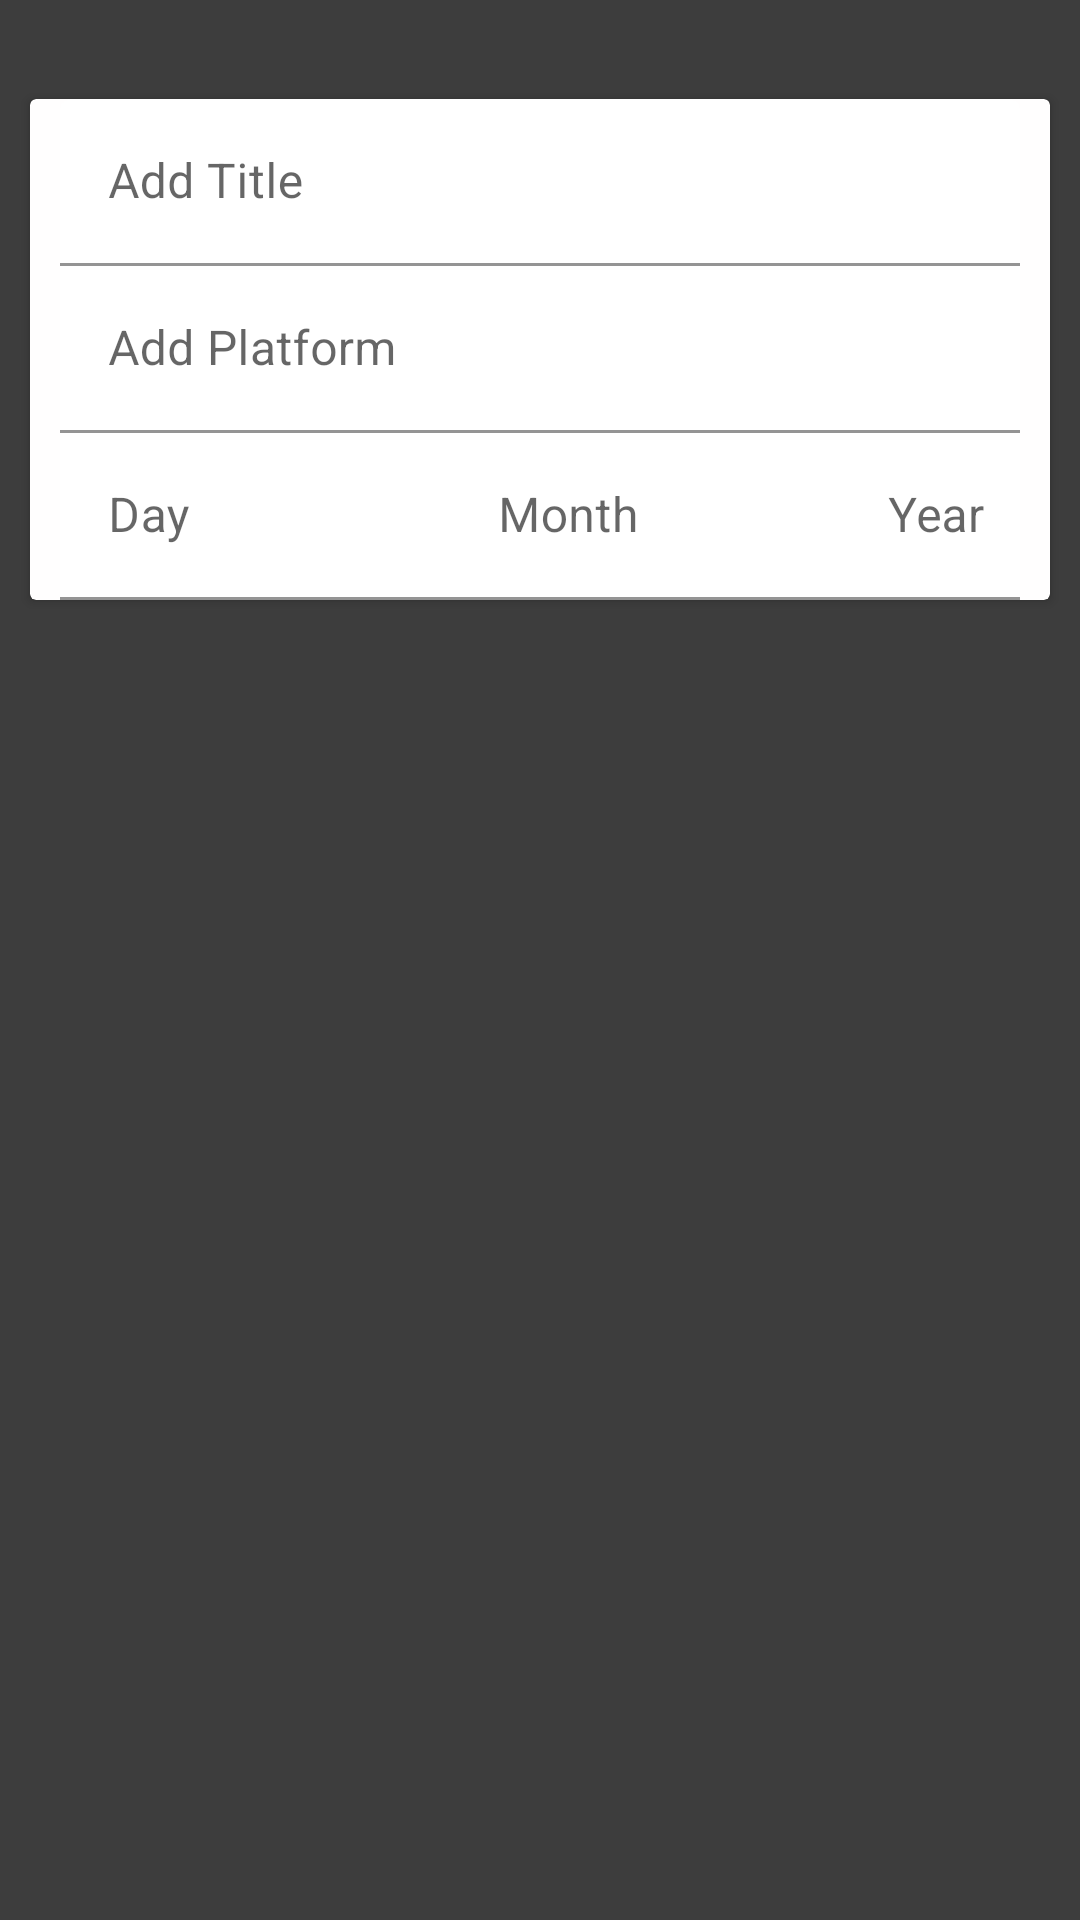

Layout XML and referenced resources for this Android screen:
<!-- AndroidManifest.xml: application theme Theme.MadLevel5Task2 -->
<!-- res/layout/fragment_add_game.xml -->
<?xml version="1.0" encoding="utf-8"?>

<androidx.constraintlayout.widget.ConstraintLayout xmlns:android="http://schemas.android.com/apk/res/android"
    xmlns:app="http://schemas.android.com/apk/res-auto"
    xmlns:tools="http://schemas.android.com/tools"
    android:layout_width="match_parent"
    android:layout_height="match_parent"
    android:background="@color/colorBackgroundDark"
    tools:context=".view.AddGameFragment">

    <androidx.cardview.widget.CardView
        android:layout_width="match_parent"
        android:layout_height="wrap_content"
        android:layout_marginStart="10dp"
        android:layout_marginEnd="10dp"
        android:background="#EFEAEA"
        android:backgroundTint="#F4F2F2"
        android:backgroundTintMode="screen"
        app:cardBackgroundColor="#F8F3F3"
        app:contentPaddingLeft="10dp"
        app:contentPaddingRight="10dp"
        app:layout_constraintBottom_toBottomOf="parent"
        app:layout_constraintEnd_toEndOf="parent"
        app:layout_constraintStart_toStartOf="parent"
        app:layout_constraintTop_toTopOf="parent"
        app:layout_constraintVertical_bias="0.06999999">

        <LinearLayout
            android:layout_width="match_parent"
            android:layout_height="match_parent"
            android:orientation="vertical">

            <LinearLayout
                android:layout_width="match_parent"
                android:layout_height="match_parent"
                android:orientation="vertical">

                <com.google.android.material.textfield.TextInputLayout
                    android:layout_width="match_parent"
                    android:layout_height="match_parent"
                    app:boxBackgroundColor="#FFFFFF">

                    <com.google.android.material.textfield.TextInputEditText
                        android:id="@+id/txtAddTitle"
                        android:layout_width="match_parent"
                        android:layout_height="wrap_content"
                        android:hint="@string/addTitle" />
                </com.google.android.material.textfield.TextInputLayout>

                <com.google.android.material.textfield.TextInputLayout
                    android:layout_width="match_parent"
                    android:layout_height="match_parent">

                    <com.google.android.material.textfield.TextInputEditText
                        android:id="@+id/txtAddPlatform"
                        android:layout_width="match_parent"
                        android:layout_height="wrap_content"
                        android:background="#FFFFFF"
                        android:hint="@string/addPlatform" />
                </com.google.android.material.textfield.TextInputLayout>
            </LinearLayout>

            <LinearLayout
                android:layout_width="match_parent"
                android:layout_height="match_parent"
                android:orientation="horizontal">

                <com.google.android.material.textfield.TextInputLayout
                    android:layout_width="130dp"
                    android:layout_height="match_parent">

                    <com.google.android.material.textfield.TextInputEditText
                        android:id="@+id/txtAddDay"
                        android:layout_width="match_parent"
                        android:layout_height="wrap_content"
                        android:background="#FFFFFF"
                        android:hint="@string/addDay"
                        android:inputType="number" />
                </com.google.android.material.textfield.TextInputLayout>

                <com.google.android.material.textfield.TextInputLayout
                    android:layout_width="130dp"
                    android:layout_height="match_parent">

                    <com.google.android.material.textfield.TextInputEditText
                        android:id="@+id/txtAddMonth"
                        android:layout_width="match_parent"
                        android:layout_height="match_parent"
                        android:background="#FFFFFF"
                        android:hint="@string/addMonth"
                        android:inputType="number" />
                </com.google.android.material.textfield.TextInputLayout>

                <com.google.android.material.textfield.TextInputLayout
                    android:layout_width="130dp"
                    android:layout_height="match_parent">

                    <com.google.android.material.textfield.TextInputEditText
                        android:id="@+id/txtAddYear"
                        android:layout_width="match_parent"
                        android:layout_height="wrap_content"
                        android:background="#FFFFFF"
                        android:hint="@string/addYear"
                        android:inputType="number" />
                </com.google.android.material.textfield.TextInputLayout>
            </LinearLayout>

        </LinearLayout>

    </androidx.cardview.widget.CardView>
</androidx.constraintlayout.widget.ConstraintLayout>
<!-- resources referenced by this layout -->
<resources>
  <color name="colorBackgroundDark">#3d3d3d</color>
  <string name="addDay">Day</string>
  <string name="addMonth">Month</string>
  <string name="addPlatform">Add Platform</string>
  <string name="addTitle">Add Title</string>
  <string name="addYear">Year</string>
  <style name="Theme.MadLevel5Task2" parent="Theme.MaterialComponents.DayNight.DarkActionBar">
          
          <item name="colorPrimary">@color/purple_500</item>
          <item name="colorPrimaryVariant">@color/purple_700</item>
          <item name="colorOnPrimary">@color/white</item>
          
          <item name="colorSecondary">@color/teal_200</item>
          <item name="colorSecondaryVariant">@color/teal_700</item>
          <item name="colorOnSecondary">@color/black</item>
          
          <item name="android:statusBarColor" tools:targetApi="l">?attr/colorPrimaryVariant</item>
          
      </style>
  <!-- not gathered from this repository: default colours our renderer supplied (Android Studio template values) -->
  <color name="purple_500">#FF6200EE</color>
  <color name="purple_700">#FF3700B3</color>
  <color name="teal_200">#FF03DAC5</color>
  <color name="teal_700">#FF018786</color>
  <color name="black">#FF000000</color>
  <color name="white">#FFFFFFFF</color>
</resources>
